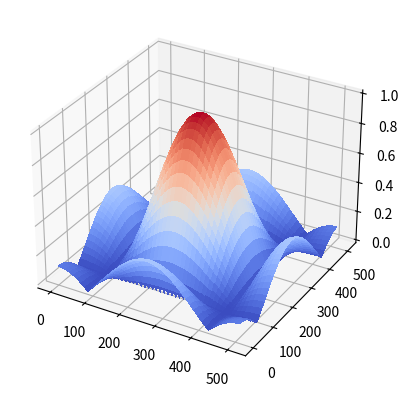

Reproduce this figure in Python.
import numpy as np
import matplotlib.pyplot as plt
from numpy import fft
from matplotlib import cm
#h = 1/256*np.array([[21,31,21], [31,48,31], [21,31,21]])#Gaussian Filter
#h = 1/6*np.array([[1,2,1], [2,4,2], [1,2,1]])#Gaussian Filter
#h = 1/25*np.array([[1,3,1], [3,9,3], [1,3,1]])#Gaussian Filter
#h = np.array([[0.077847,0.123317,0.077847], [0.123317,0.195346,0.123317], [0.077847,0.123317,0.077847]])#Gaussian Filter
#h = np.array([[0,1,0], [1,-4,1], [0,1,0]])
h = 1/9*np.array([[1,1,1],[1,1,1],[1,1,1]])

h = np.pad(h, (254, 255), 'constant')

fh = fft.fft2(h)
fshift_fh = fft.fftshift(fh)

X, Y = np.meshgrid(np.arange(0,512), np.arange(0,512))
Z = np.abs(fshift_fh)

#plot the surface
fig = plt.figure()
ax = fig.add_subplot(111, projection='3d')
surf = ax.plot_surface(X, Y, Z, cmap=cm.coolwarm, linewidth=0, antialiased=False)
plt.show()